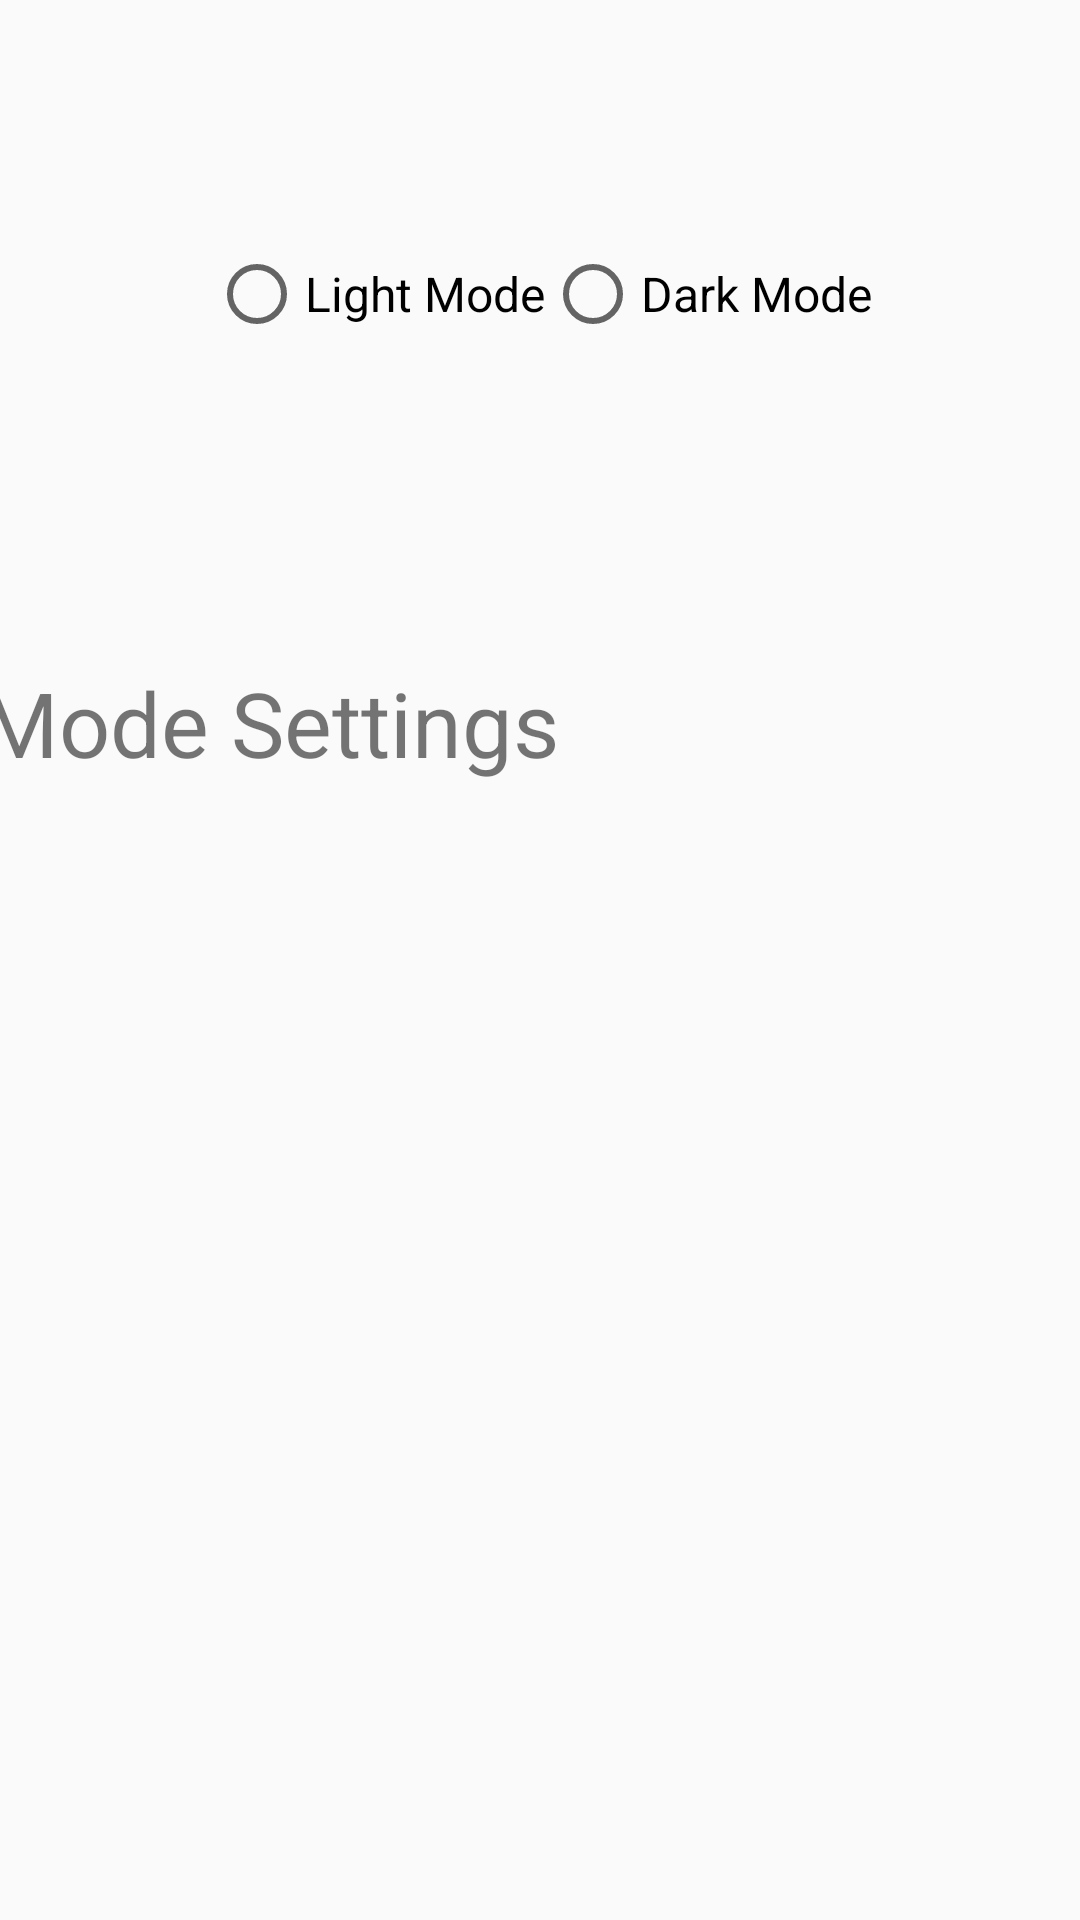

This screen was rendered from an Android layout file. Write that file and the resources it references.
<!-- AndroidManifest.xml: application theme Theme.Adulting21 -->
<!-- res/layout/fragment_dark_mode.xml -->
<?xml version="1.0" encoding="utf-8"?>
<androidx.constraintlayout.widget.ConstraintLayout
    xmlns:android="http://schemas.android.com/apk/res/android"
    xmlns:app="http://schemas.android.com/apk/res-auto"
    xmlns:tools="http://schemas.android.com/tools"
    android:layout_width="match_parent"
    android:layout_height="match_parent">

    <RadioGroup
        android:id="@+id/radioGroup"
        android:layout_width="wrap_content"
        android:layout_height="wrap_content"
        android:orientation="horizontal"
        app:layout_constraintTop_toTopOf="parent"
        app:layout_constraintStart_toStartOf="parent"
        app:layout_constraintEnd_toEndOf="parent"
        app:layout_constraintBottom_toTopOf="@+id/dark_mode_text">

        <RadioButton
            android:id="@+id/light_mode_button"
            android:layout_width="wrap_content"
            android:layout_height="wrap_content"
            android:text="Light Mode"
            android:textSize="16sp" />

        <RadioButton
            android:id="@+id/dark_mode_button"
            android:layout_width="wrap_content"
            android:layout_height="wrap_content"
            android:text="Dark Mode"
            android:textSize="16sp" />
    </RadioGroup>

    <TextView
        android:id="@+id/dark_mode_text"
        android:layout_width="wrap_content"
        android:layout_height="wrap_content"
        android:layout_marginStart="19dp"
        android:layout_marginTop="25dp"
        android:layout_marginEnd="269dp"
        android:layout_marginBottom="297dp"
        android:text="Dark Mode Settings"
        android:textSize="30sp"
        app:layout_constraintBottom_toBottomOf="parent"
        app:layout_constraintEnd_toEndOf="parent"
        app:layout_constraintStart_toStartOf="parent"
        app:layout_constraintTop_toBottomOf="@+id/radioGroup"
        app:layout_constraintVertical_bias="0.428" />

</androidx.constraintlayout.widget.ConstraintLayout>
<!-- resources referenced by this layout -->
<resources>
  <style name="Theme.Adulting21" parent="Theme.AppCompat.Light.NoActionBar">
  
          <item name="android:windowTranslucentStatus">true</item>
          <item name="android:windowLightStatusBar">true</item>
          <item name="android:windowDrawsSystemBarBackgrounds">false</item>
          
          <item name="colorPrimary">@color/white</item>
          <item name="colorPrimaryVariant">@color/white</item>
          <item name="colorOnPrimary">@color/white</item>
          
          <item name="colorSecondary">@color/teal_200</item>
          <item name="colorSecondaryVariant">@color/teal_700</item>
          <item name="colorOnSecondary">@color/black</item>
          
          <item name="android:statusBarColor">@color/red</item>
          
          <item name="android:navigationBarColor">@color/red</item>
      </style>
  <color name="white">#FFFFFFFF</color>
  <color name="teal_200">#FF03DAC5</color>
  <color name="teal_700">#FF018786</color>
  <color name="black">#FF000000</color>
  <color name="red">#B70F35</color>
</resources>
